Run: headless pygame with SDL's dummy video driver; simulated clock (each Clock.tick advances the game by its frame time, no real sleeping); random seed 0; keys injected as events and as key.get_pressed() state; mouse plan: one left click at the window centre at the start of phase 2, then a move to the lower-right quarter at the start of phase 3.
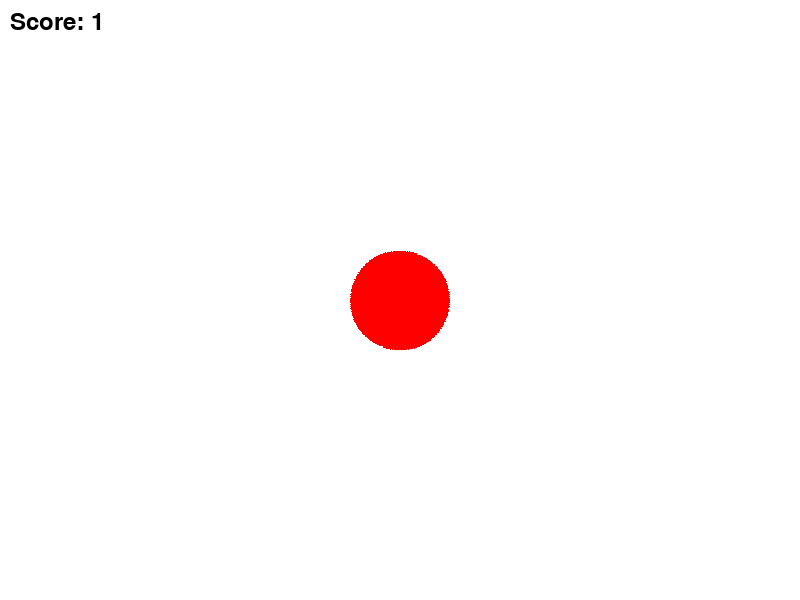
Frame 1 of 4 · flips 1–60 · no input
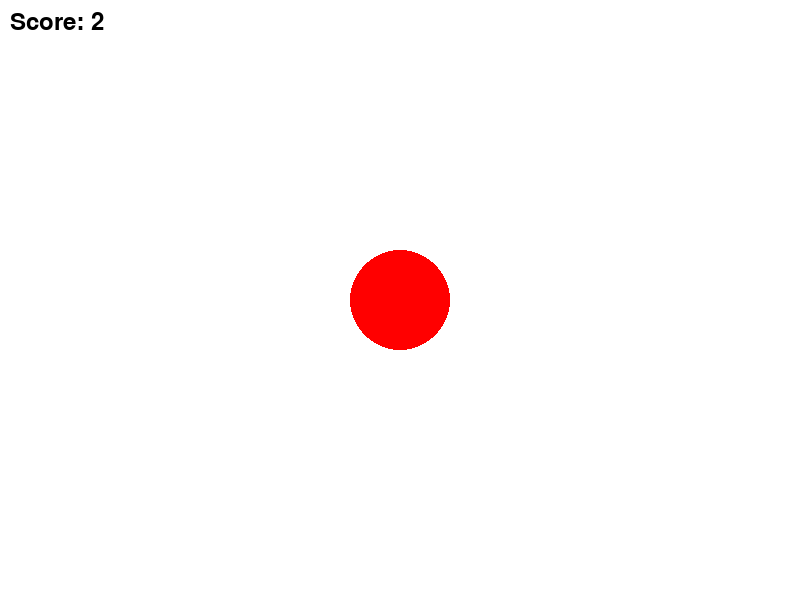
Frame 2 of 4 · flips 61–180 · clicked the window centre · tapped SPACE, RETURN · held RIGHT (→), D
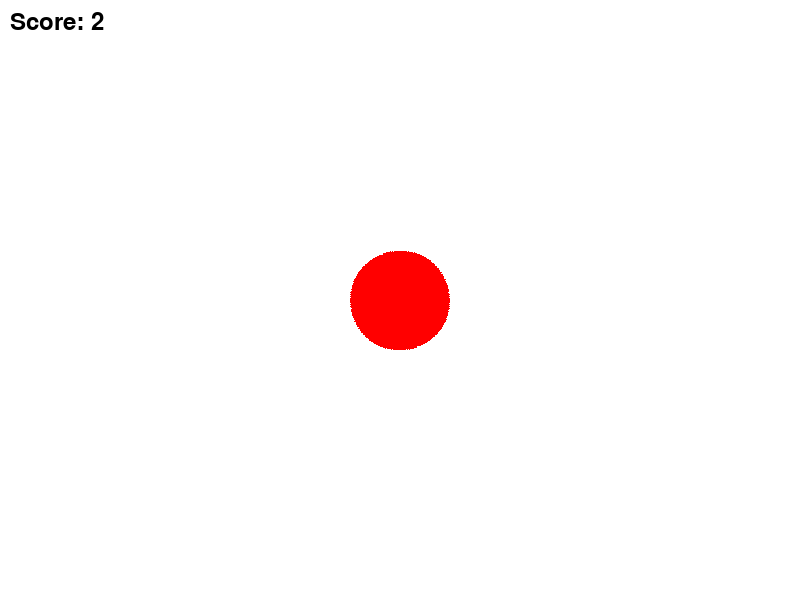
Frame 3 of 4 · flips 181–300 · moved the mouse to the lower-right quarter · held DOWN (↓), S
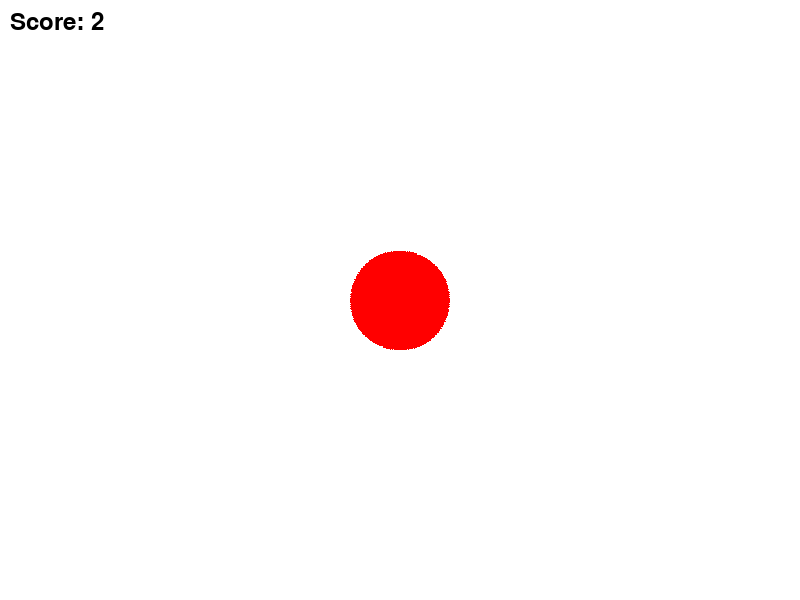
Frame 4 of 4 · flips 301–420 · held LEFT (←), A, UP (↑), W

The pygame program that drew these frames:

import pygame
import sys
import random

# Initialize pygame
pygame.init()

# Set up the screen
WIDTH, HEIGHT = 800, 600
screen = pygame.display.set_mode((WIDTH, HEIGHT))
pygame.display.set_caption("Knife Hit Game")

# Colors
WHITE = (255, 255, 255)
BLACK = (0, 0, 0)
RED = (255, 0, 0)

# Define classes
class Knife(pygame.sprite.Sprite):
    def __init__(self):
        super().__init__()
        self.image = pygame.Surface((20, 40))
        self.image.fill(BLACK)
        self.rect = self.image.get_rect()
        self.rect.center = (WIDTH // 2, HEIGHT - 50)
        self.speed = 10
        self.stuck = False

    def update(self):
        if not self.stuck:
            self.rect.y -= self.speed

    def draw(self, surface):
        if not self.stuck:
            surface.blit(self.image, self.rect)

class Target(pygame.sprite.Sprite):
    def __init__(self):
        super().__init__()
        self.original_image = pygame.Surface((100, 100), pygame.SRCALPHA)
        pygame.draw.circle(self.original_image, RED, (50, 50), 50)
        self.image = self.original_image.copy()
        self.rect = self.image.get_rect()
        self.rect.center = (WIDTH // 2, HEIGHT // 2)
        self.angle = 0
        self.rotation_speed = 2

    def update(self):
        self.angle += self.rotation_speed
        self.angle %= 360
        self.image = pygame.transform.rotate(self.original_image, self.angle)
        self.rect = self.image.get_rect(center=self.rect.center)

    def draw(self, surface):
        surface.blit(self.image, self.rect)

# Create sprites
knife = Knife()
target = Target()

# Create sprite groups
all_sprites = pygame.sprite.Group()
all_sprites.add(knife)

targets = pygame.sprite.Group()
targets.add(target)

# Main game loop
running = True
score = 0

while running:
    screen.fill(WHITE)

    for event in pygame.event.get():
        if event.type == pygame.QUIT:
            running = False
        elif event.type == pygame.MOUSEBUTTONDOWN:
            if event.button == 1:
                new_knife = Knife()
                all_sprites.add(new_knife)

    hits = pygame.sprite.groupcollide(targets, all_sprites, False, False)
    for target, knives in hits.items():
        for knife in knives:
            if not knife.stuck:
                knife.stuck = True
                score += 1

    all_sprites.update()

    for target in targets:
        target.update()

    for entity in all_sprites:
        entity.draw(screen)

    for entity in targets:
        entity.draw(screen)

    font = pygame.font.Font(None, 36)
    text = font.render("Score: " + str(score), True, BLACK)
    screen.blit(text, (10, 10))

    pygame.display.flip()

    pygame.time.Clock().tick(60)

pygame.quit()
sys.exit()
